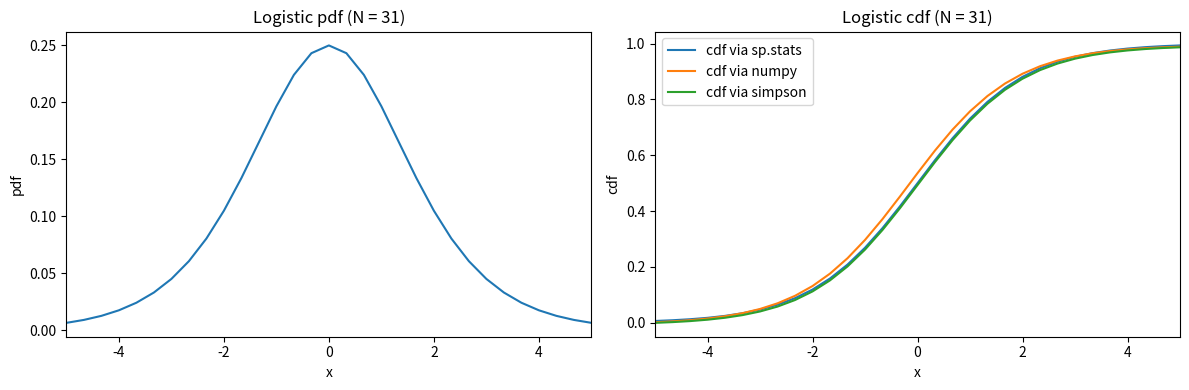
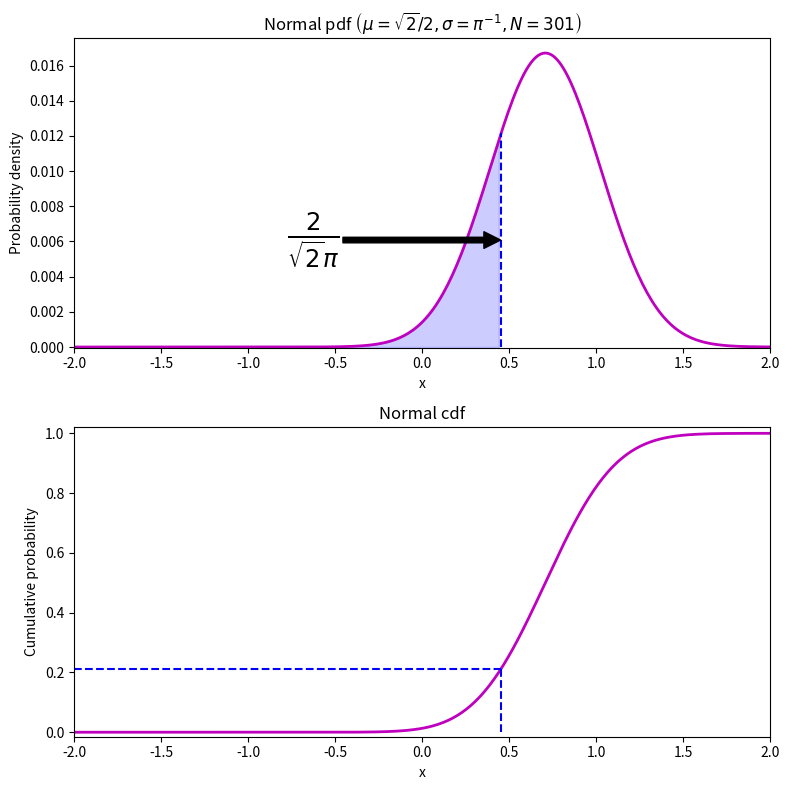
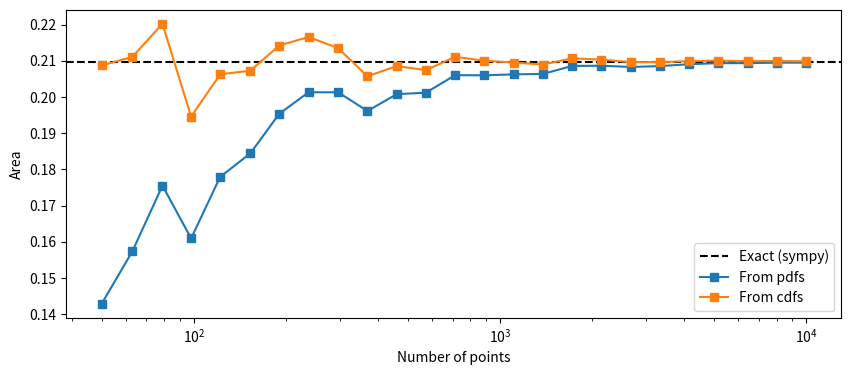

The script that saved these images, in order:
"""CodeChallenge: cdfs and pdfs

COURSE: Master calculus 2 using Python: integration, intuition, code
SECTION: Applications in statistics
LECTURE: CodeChallenge: cdfs and pdfs
"""
import numpy as np
import sympy as sym
import matplotlib.pyplot as plt
from scipy import stats
import sympy.stats
import scipy.integrate as spi

# Exercise 1: cdf's from pdf

x = np.linspace(-5, 5, 31)
dx = x[1] - x[0]

# the pdf
pdf = stats.logistic.pdf(x)

# cdf version 1: in scipy
cdf_sp = stats.logistic.cdf(x)

# cdf version 2: approximate integral of cdf in numpy
cdf_np = np.cumsum(pdf) * dx

# cdf version 3: approximate integral via simpson's method
cdf_simp = spi.cumulative_simpson(pdf, x=x, initial=0)

# create the plot
_, axs = plt.subplots(1, 2, figsize=(12, 4))

# pdf on top
axs[0].plot(x, pdf)
axs[0].set(xlabel='x', ylabel='pdf', xlim=x[[0, -1]], title=f'Logistic pdf (N = {len(x)})')

# cdfs
axs[1].plot(x, cdf_sp, label='cdf via sp.stats')
axs[1].plot(x, cdf_np, label='cdf via numpy')
axs[1].plot(x, cdf_simp, label='cdf via simpson')
axs[1].set(xlabel='x', ylabel='cdf', xlim=x[[0, -1]], title=f'Logistic cdf (N = {len(x)})')
axs[1].legend()

plt.tight_layout()
plt.show()

# Exercise 2: Area from pdf and cdf

x = np.linspace(-2, 2, 301)
dx = x[1] - x[0]

# pdf parameters
mu = np.sqrt(2)/2
sigma = 1/np.pi

# upper bound of definite integral
intVal = sigma/mu
intidx = np.argmin(abs(x-intVal))

# get the pdf and cdf
pdf = stats.norm.pdf(x, loc=mu, scale=sigma) * dx
cdf = stats.norm.cdf(x, loc=mu, scale=sigma)

# plot the prob functions
_, axs = plt.subplots(2, 1, figsize=(8, 8))
axs[0].plot(x, pdf, color='m', linewidth=2)
axs[0].plot([intVal, intVal], [0, pdf[intidx]], 'b--')
axs[0].fill_between(x[:intidx], pdf[:intidx], color='b', alpha=.2)
axs[0].annotate(r'$\frac{2}{\sqrt{2}\pi}$', xy=(intVal, pdf[intidx]/2), xytext=((intVal+x[0])/2, pdf[intidx]/2),
                arrowprops={'facecolor':'k'}, verticalalignment='center', fontsize=25)
axs[0].set(xlim=x[[0, -1]], xlabel='x', ylim=[-.00004, np.max(pdf)*1.05],
           ylabel='Probability density', title=r'Normal pdf $\left(\mu = \sqrt{2}/2, \sigma = \pi^{-1}, N = %g \right)$' %len(x))

axs[1].plot(x, cdf, color='m', linewidth=2)
axs[1].plot([intVal, intVal], [0, cdf[intidx]], 'b--')
axs[1].plot(x[[0, intidx]], [cdf[intidx], cdf[intidx]], 'b--')
axs[1].set(xlim=x[[0, -1]], xlabel='x', ylim=[-.015, 1.02],
           ylabel='Cumulative probability', title='Normal cdf')

plt.tight_layout()
plt.show()

area_from_pdf = spi.simpson(pdf[:intidx], dx=dx/dx)
area_from_cdf = cdf[intidx]

print(f'Area from pdf: {area_from_pdf:.4f}')
print(f'Area from cdf: {area_from_cdf:.4f}')

# Exercise 3: Exact result in sympy

# get the exact result in sympy
u = sym.symbols('u')

# parameters using symbols
mu_s = sym.sqrt(2)/2
sigma_s = 1/sym.pi
intVal_s = sigma_s/mu_s

# the function and its integral
N = sym.stats.Normal('N', mu_s, sigma_s)
cdf_expr = sym.stats.cdf(N)(u)

exact_defint = cdf_expr.subs(u, intVal_s)

# and show the function and result

# Exercise 4: accuracy of pdf and cdf approximations

# initialize
Ns = np.logspace(np.log10(51), np.log10(10001), 25).astype(int)

areaPdf = np.zeros(len(Ns))
areaCdf = np.zeros(len(Ns))

for idx, n in enumerate(Ns):

  x = np.linspace(-2, 2, n)
  dx = x[1] - x[0]
  pdf = stats.norm.pdf(x, loc=mu, scale=sigma) * dx
  cdf = stats.norm.cdf(x, loc=mu, scale=sigma)
  intidx = np.argmin(abs(x-intVal))

  areaPdf[idx] = spi.simpson(pdf[:intidx], dx=dx/dx)
  areaCdf[idx] = cdf[intidx]

# and plot
plt.figure(figsize=(10, 4))
plt.axhline(exact_defint.evalf(), color='k', linestyle='--', label='Exact (sympy)')
plt.plot(Ns, areaPdf, 's-', label='From pdfs')
plt.plot(Ns, areaCdf, 's-', label='From cdfs')

plt.gca().set(xlabel='Number of points', ylabel='Area', xscale='log')
plt.legend()
plt.show()
